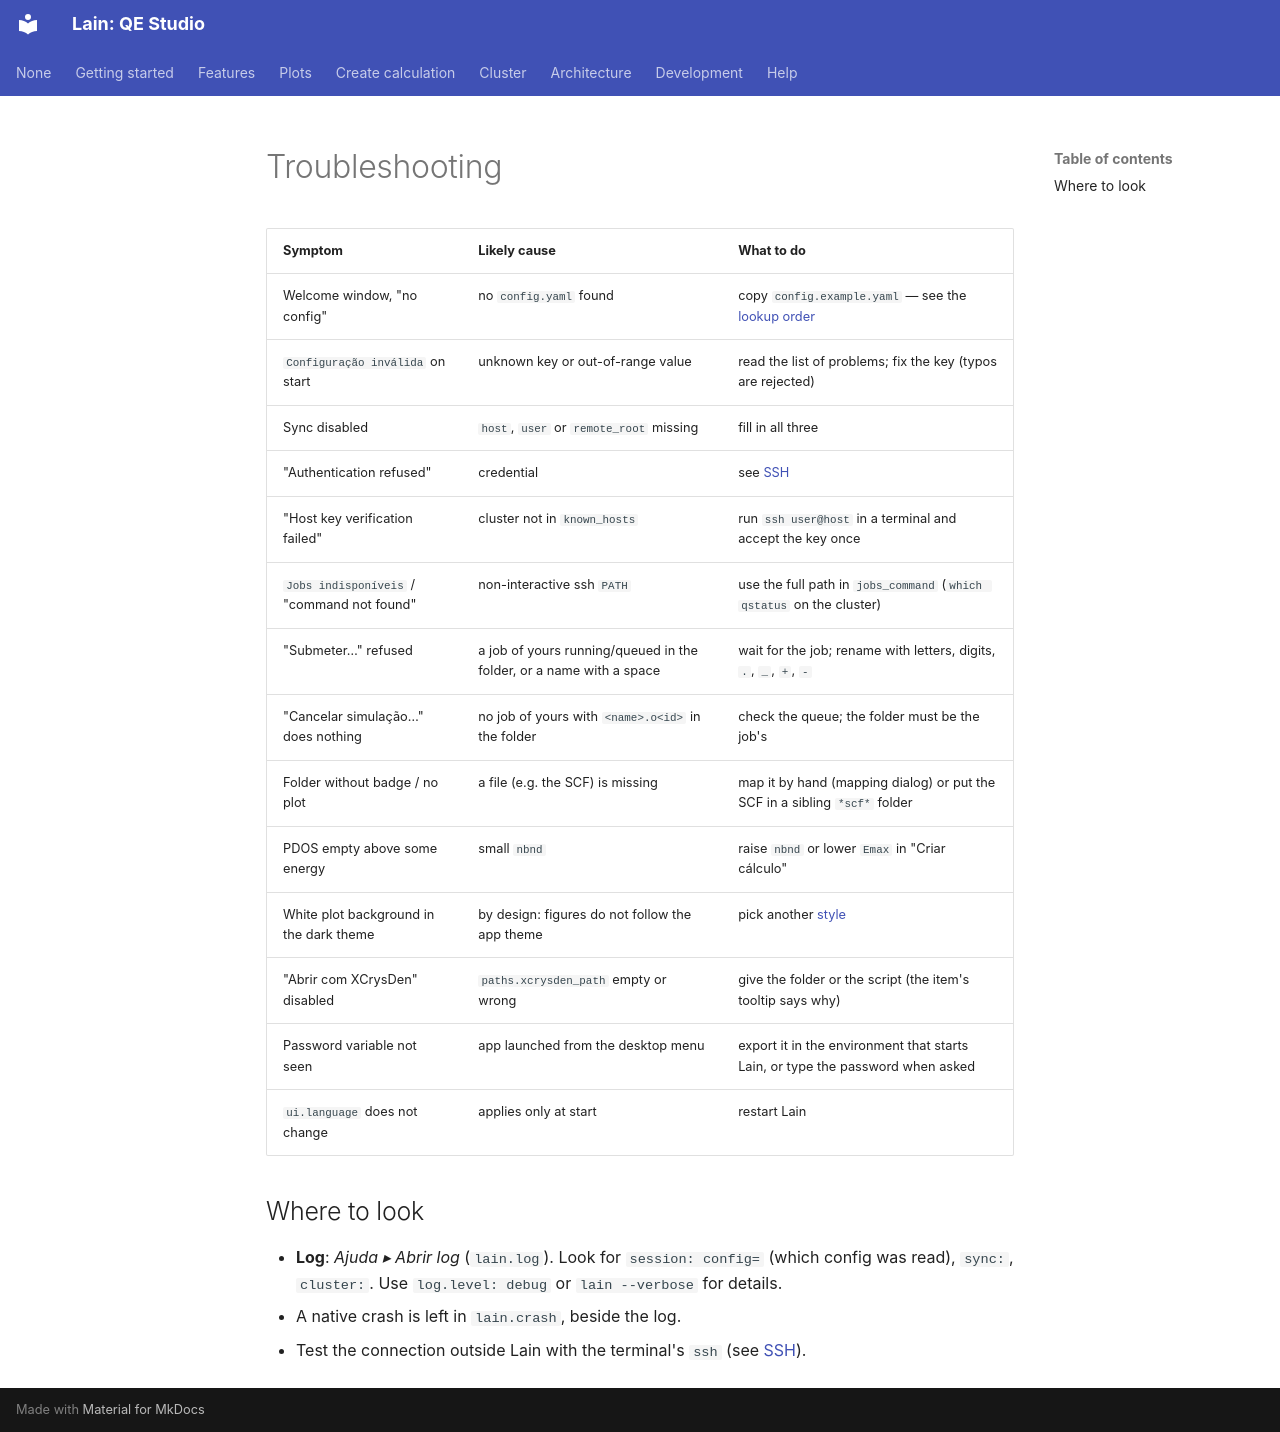

repository: Mariano17omega/Lain · page: en/troubleshooting/index.html · generator: mkdocs

# Troubleshooting

| Symptom | Likely cause | What to do |
|---|---|---|
| Welcome window, "no config" | no `config.yaml` found | copy `config.example.yaml` — see the [lookup order](config.md) |
| `Configuração inválida` on start | unknown key or out-of-range value | read the list of problems; fix the key (typos are rejected) |
| Sync disabled | `host`, `user` or `remote_root` missing | fill in all three |
| "Authentication refused" | credential | see [SSH](ssh.md#authentication-refused-by-the-cluster) |
| "Host key verification failed" | cluster not in `known_hosts` | run `ssh user@host` in a terminal and accept the key once |
| `Jobs indisponíveis` / "command not found" | non-interactive ssh `PATH` | use the full path in `jobs_command` (`which qstatus` on the cluster) |
| "Submeter…" refused | a job of yours running/queued in the folder, or a name with a space | wait for the job; rename with letters, digits, `.`, `_`, `+`, `-` |
| "Cancelar simulação…" does nothing | no job of yours with `<name>.o<id>` in the folder | check the queue; the folder must be the job's |
| Folder without badge / no plot | a file (e.g. the SCF) is missing | map it by hand (mapping dialog) or put the SCF in a sibling `*scf*` folder |
| PDOS empty above some energy | small `nbnd` | raise `nbnd` or lower `Emax` in "Criar cálculo" |
| White plot background in the dark theme | by design: figures do not follow the app theme | pick another [style](plots/index.md#styles) |
| "Abrir com XCrysDen" disabled | `paths.xcrysden_path` empty or wrong | give the folder or the script (the item's tooltip says why) |
| Password variable not seen | app launched from the desktop menu | export it in the environment that starts Lain, or type the password when asked |
| `ui.language` does not change | applies only at start | restart Lain |

## Where to look

- **Log**: *Ajuda ▸ Abrir log* (`lain.log`). Look for `session: config=` (which config was read), `sync:`, `cluster:`.
  Use `log.level: debug` or `lain --verbose` for details.
- A native crash is left in `lain.crash`, beside the log.
- Test the connection outside Lain with the terminal's `ssh` (see [SSH](ssh.md)).
